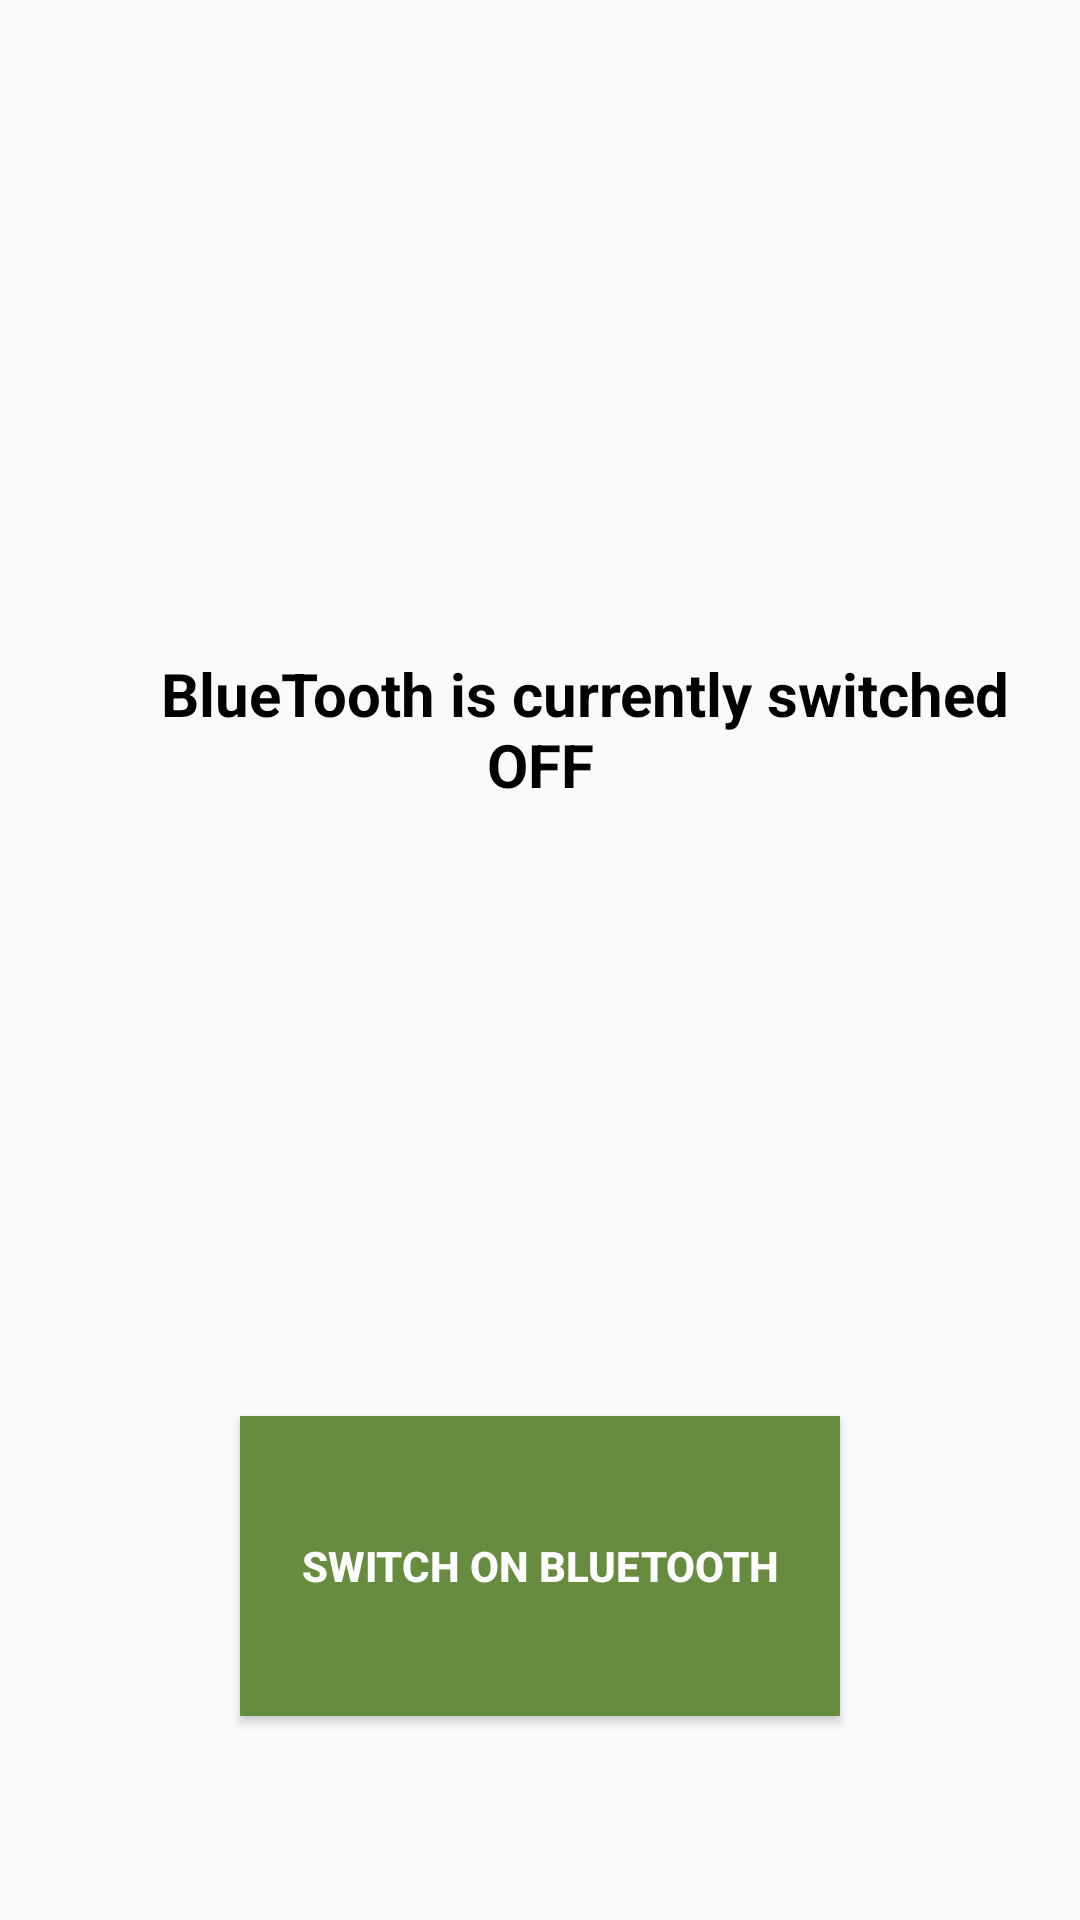

Here is an Android app screen rendered from its layout file. Give the layout XML and the strings, colors and styles it references.
<!-- AndroidManifest.xml: application theme AppTheme -->
<!-- res/layout/settings_layout.xml -->
<?xml version="1.0" encoding="UTF-8"?>
<RelativeLayout xmlns:android="http://schemas.android.com/apk/res/android"
    xmlns:tools="http://schemas.android.com/tools" android:layout_width="match_parent"
    android:layout_height="match_parent" android:padding="5dp"
    android:background="@drawable/leirock">

    <TextView android:id="@+id/status" android:layout_width="fill_parent"
        android:layout_height="wrap_content"
        android:textAlignment="center"
        android:text="      BlueTooth is currently switched OFF"
        android:textSize="20dp"
        android:textColor="#000000"

        android:textAppearance="?android:attr/textAppearanceMedium"
        android:textStyle="bold"
        android:layout_below="@+id/TvUsername"
        android:layout_alignParentEnd="true"
        android:layout_marginTop="36dp" />

    <Button android:id="@+id/changeStatus" style="?android:attr/buttonStyleSmall"
        android:layout_width="200dp" android:layout_height="100dp"
        android:text="Switch ON Bluetooth"
        android:textStyle="bold"
        android:textColor="#fff"
        android:background="#678C3F"
        android:layout_alignParentBottom="true"
        android:layout_centerHorizontal="true"
        android:layout_marginBottom="63dp" />
    <TextView
        android:layout_width="wrap_content"
        android:layout_height="wrap_content"
        android:textAlignment="center"
        android:textAppearance="?android:attr/textAppearanceLarge"
        android:text="@string/emptyString"
        android:textColor="#000000"
        android:id="@+id/TvUsername"
        android:textSize="50sp"
        android:layout_marginLeft="180dp"
        android:layout_marginTop="110dp"/>


</RelativeLayout>
<!-- resources referenced by this layout -->
<resources>
  <string name="emptyString" />
  <style name="AppTheme" parent="Theme.AppCompat.Light.DarkActionBar">
      </style>
</resources>
